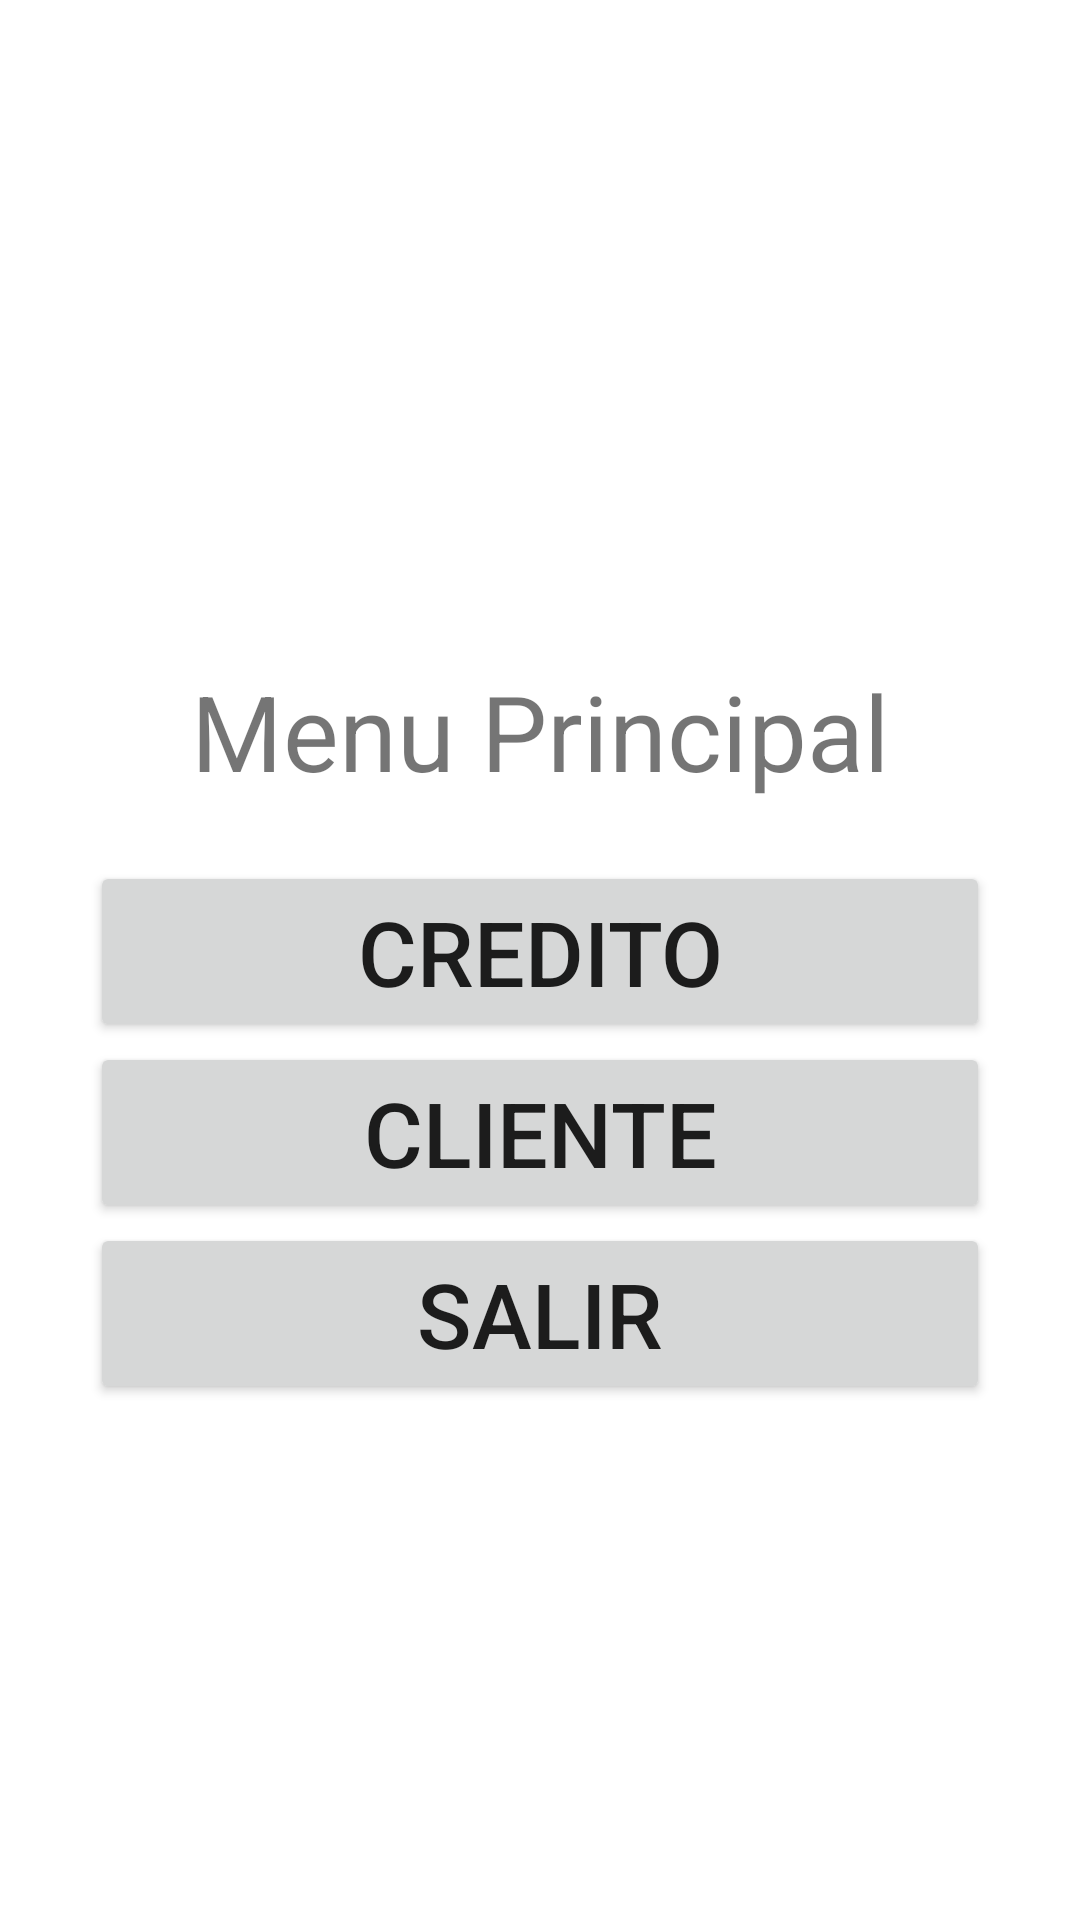

The Android layout XML behind this screen, and the referenced resources:
<!-- AndroidManifest.xml: application theme Theme.Estudios -->
<!-- res/layout/activity_menu.xml -->
<?xml version="1.0" encoding="utf-8"?>
<LinearLayout xmlns:android="http://schemas.android.com/apk/res/android"
    xmlns:app="http://schemas.android.com/apk/res-auto"
    xmlns:tools="http://schemas.android.com/tools"
    android:layout_width="match_parent"
    android:layout_height="match_parent"
    android:orientation="vertical"
    tools:context=".MenuActivity">

    <TextView
        android:id="@+id/tvUsuario"
        android:layout_width="200dp"
        android:layout_height="wrap_content"
        android:textSize="30dp"
        android:layout_marginTop="80dp"
        android:gravity="center"
        android:layout_marginEnd="20dp"
        android:layout_gravity="right"
        android:text="" />

    <TextView
        android:layout_width="250dp"
        android:layout_gravity="center"
        android:gravity="center"
        android:layout_marginTop="100dp"
        android:textAlignment="center"
        android:textSize="35dp"
        android:layout_height="wrap_content"
        android:text="Menu Principal" />

    <Button
        android:id="@+id/btnCredito"
        android:layout_width="match_parent"
        android:layout_height="wrap_content"
        android:layout_marginTop="20dp"
        android:textSize="30dp"
        android:onClick="credito"
        android:layout_marginLeft="30dp"
        android:layout_marginRight="30dp"
        android:text="Credito" />

    <Button
        android:id="@+id/btnUsuario"
        android:layout_width="match_parent"
        android:layout_height="wrap_content"
        android:textSize="30dp"
        android:onClick="usuario"
        android:layout_marginLeft="30dp"
        android:layout_marginRight="30dp"
        android:text="Cliente" />

    <Button
        android:id="@+id/btnSalir"
        android:layout_width="match_parent"
        android:layout_height="wrap_content"
        android:textSize="30dp"
        android:onClick="salir"
        android:layout_marginLeft="30dp"
        android:layout_marginRight="30dp"
        android:text="Salir" />

</LinearLayout>
<!-- resources referenced by this layout -->
<resources>
  <style name="Theme.Estudios" parent="Theme.MaterialComponents.DayNight.DarkActionBar">
          
          <item name="colorPrimary">@color/purple_500</item>
          <item name="colorPrimaryVariant">@color/purple_700</item>
          <item name="colorOnPrimary">@color/white</item>
          
          <item name="colorSecondary">@color/teal_200</item>
          <item name="colorSecondaryVariant">@color/teal_700</item>
          <item name="colorOnSecondary">@color/black</item>
          
          <item name="android:statusBarColor" tools:targetApi="l">?attr/colorPrimaryVariant</item>
          
      </style>
  <!-- not gathered from this repository: default colours our renderer supplied (Android Studio template values) -->
  <color name="purple_500">#FF6200EE</color>
  <color name="purple_700">#FF3700B3</color>
  <color name="teal_200">#FF03DAC5</color>
  <color name="teal_700">#FF018786</color>
  <color name="black">#FF000000</color>
  <color name="white">#FFFFFFFF</color>
</resources>
